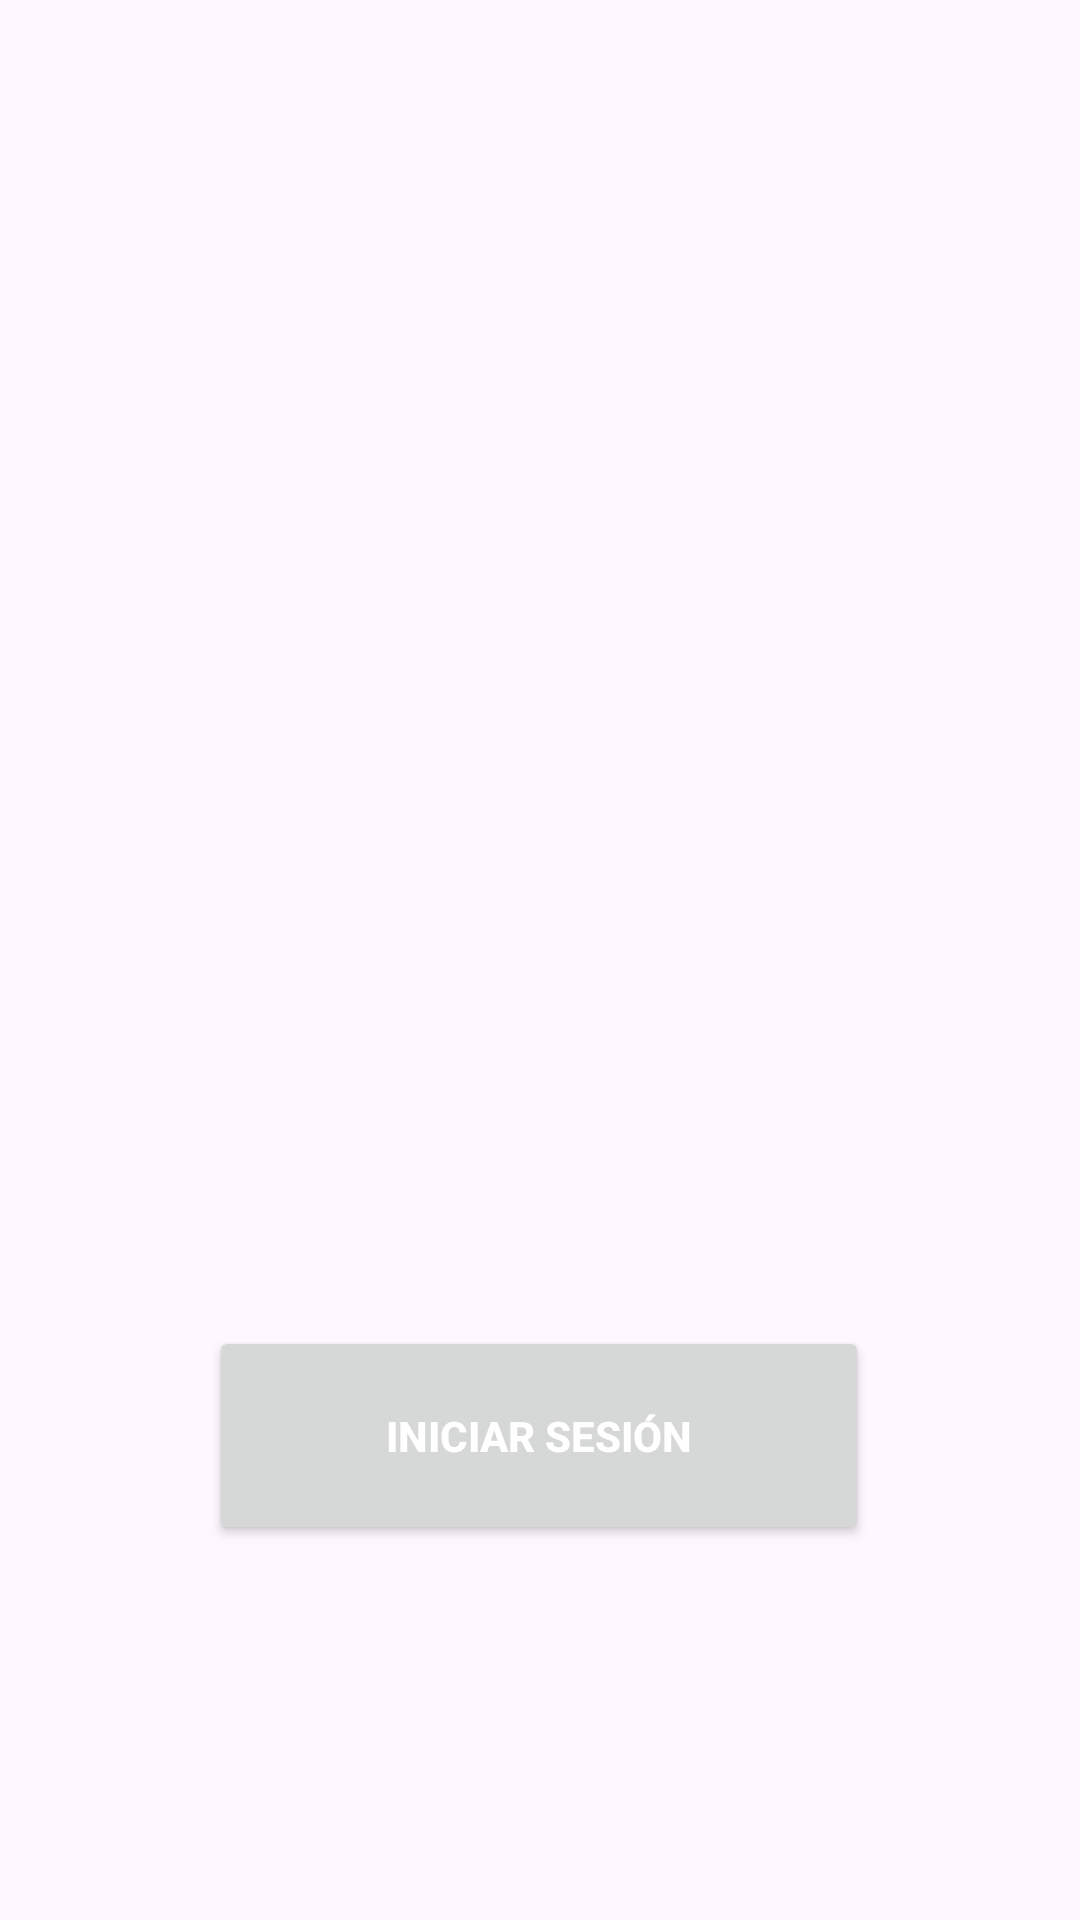

Reconstruct the res/layout file that produces this screen, plus the resources it refers to.
<!-- AndroidManifest.xml: application theme Theme.Aplicacion11 -->
<!-- res/layout/activity_main.xml -->
<?xml version="1.0" encoding="utf-8"?>
<androidx.constraintlayout.widget.ConstraintLayout
    xmlns:android="http://schemas.android.com/apk/res/android"
    xmlns:app="http://schemas.android.com/apk/res-auto"
    xmlns:tools="http://schemas.android.com/tools"
    android:id="@+id/main"
    android:layout_width="match_parent"
    android:layout_height="match_parent"
    android:background="@mipmap/fondo"
    tools:context=".MainActivity">

    <LinearLayout
        android:id="@+id/logoLayout"
        android:layout_width="match_parent"
        android:layout_height="wrap_content"
        android:layout_marginTop="32dp"
        android:orientation="vertical"
        app:layout_constraintBottom_toTopOf="@+id/iniciar"
        app:layout_constraintEnd_toEndOf="parent"
        app:layout_constraintStart_toStartOf="parent"
        app:layout_constraintTop_toTopOf="parent">

        <ImageView
            android:layout_width="298dp"
            android:layout_height="214dp"
            android:layout_gravity="center"
            android:contentDescription="Logo de la aplicación"
            android:src="@mipmap/logo" />
    </LinearLayout>

    <LinearLayout
        android:id="@+id/iniciar"
        android:layout_width="wrap_content"
        android:layout_height="wrap_content"
        android:layout_gravity="center"
        android:layout_marginTop="16dp"
        android:backgroundTint="#AC4444"
        android:orientation="vertical"
        app:layout_constraintEnd_toEndOf="parent"
        app:layout_constraintStart_toStartOf="parent"
        app:layout_constraintTop_toBottomOf="@+id/logoLayout">

    </LinearLayout>

    <Button
        android:id="@+id/btninicio"
        android:layout_width="220dp"
        android:layout_height="73dp"
        android:layout_marginTop="196dp"
        android:gravity="center"
        android:onClick="iniciar"
        android:text="Iniciar Sesión"
        android:textColor="#FFFFFF"
        android:textStyle="bold"
        app:layout_constraintBottom_toBottomOf="parent"
        app:layout_constraintEnd_toEndOf="parent"
        app:layout_constraintHorizontal_bias="0.497"
        app:layout_constraintStart_toStartOf="parent"
        app:layout_constraintTop_toBottomOf="@+id/logoLayout"
        app:layout_constraintVertical_bias="0.0"
        tools:ignore="MissingConstraints" />

</androidx.constraintlayout.widget.ConstraintLayout>
<!-- resources referenced by this layout -->
<resources>
  <style name="Theme.Aplicacion11" parent="Base.Theme.Aplicacion11" />
  <style name="Base.Theme.Aplicacion11" parent="Theme.Material3.DayNight.NoActionBar">
          
          
      </style>
</resources>
